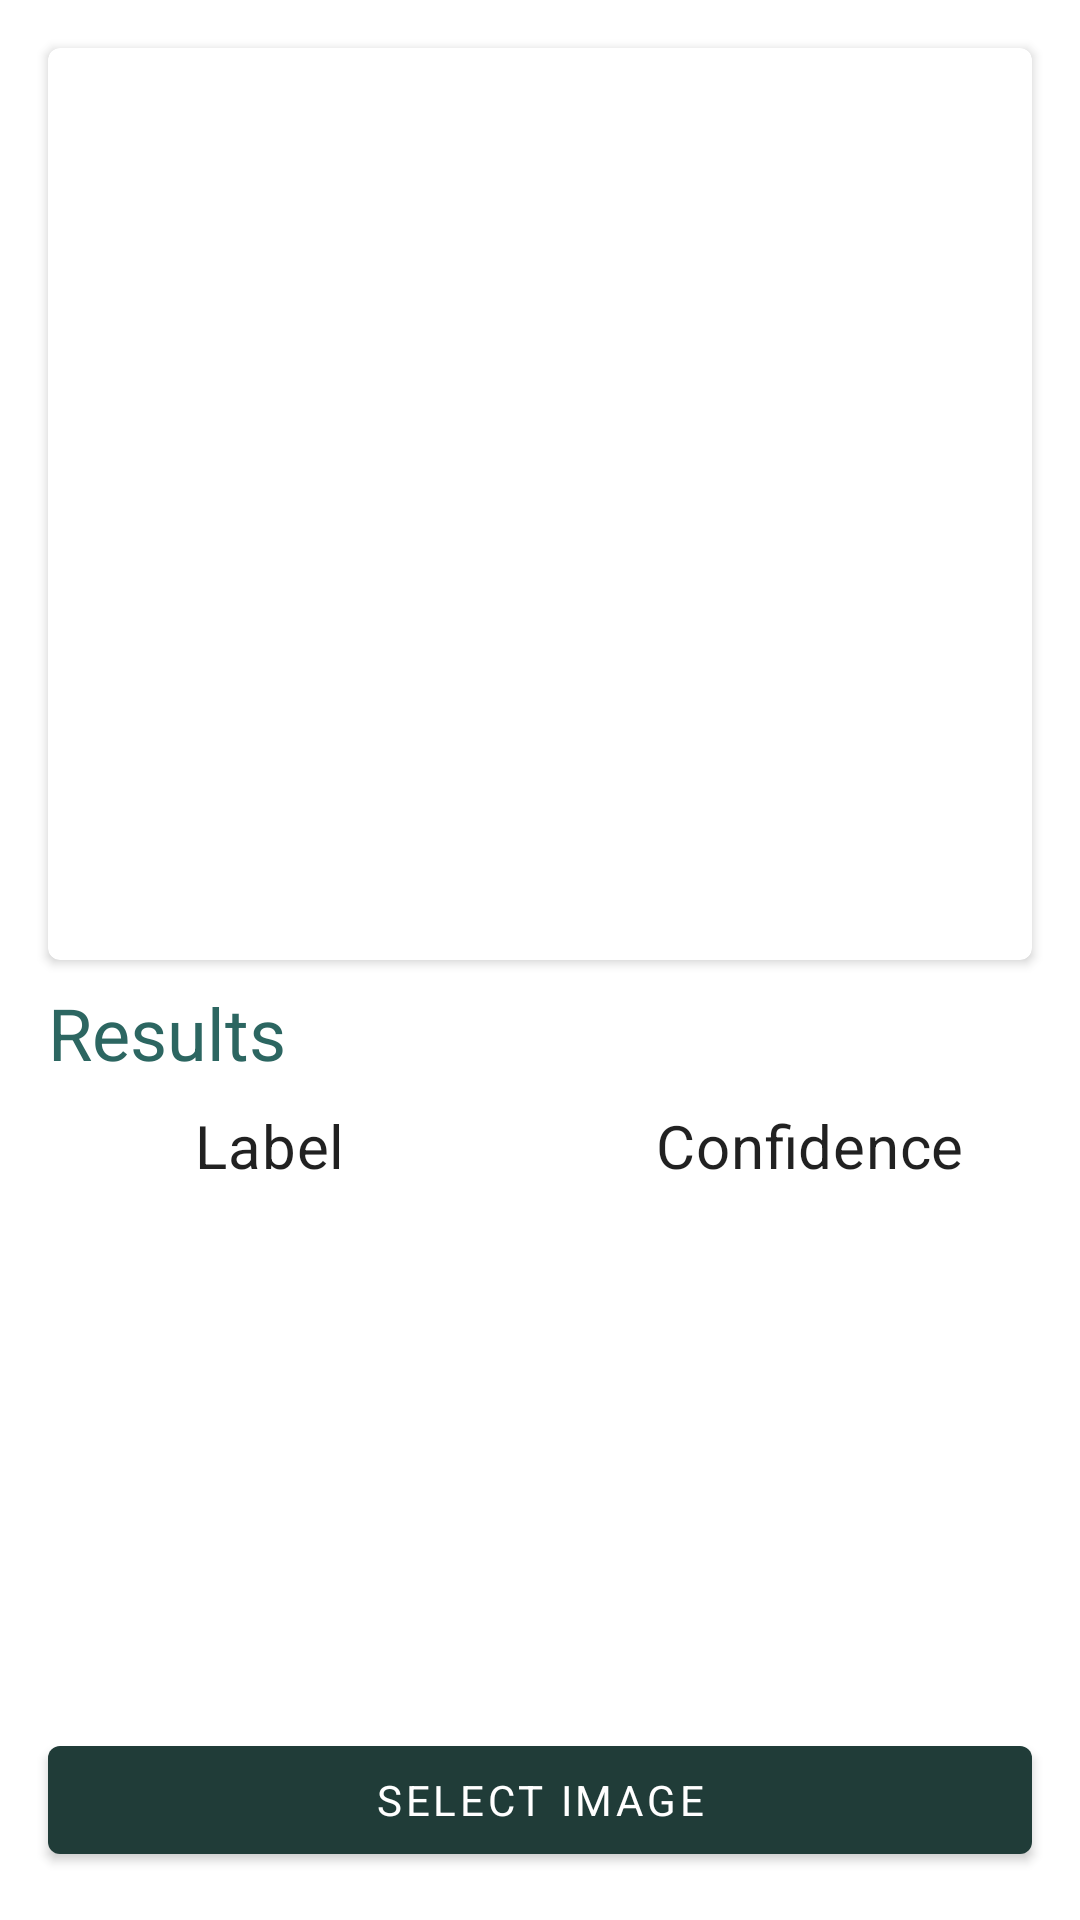

Layout XML and referenced resources for this Android screen:
<!-- AndroidManifest.xml: application theme Theme.CVMTools -->
<!-- res/layout/fragment_disease_image_labeling.xml -->
<?xml version="1.0" encoding="utf-8"?>
<androidx.constraintlayout.widget.ConstraintLayout xmlns:android="http://schemas.android.com/apk/res/android"
    xmlns:app="http://schemas.android.com/apk/res-auto"
    xmlns:tools="http://schemas.android.com/tools"
    android:layout_width="match_parent"
    android:layout_height="match_parent"
    tools:context=".fragment.DiseaseImageLabelingFragment">

    <com.google.android.material.card.MaterialCardView
        android:layout_width="match_parent"
        android:layout_height="0dp"
        android:layout_marginStart="16dp"
        android:layout_marginTop="16dp"
        android:layout_marginEnd="16dp"
        app:cardElevation="2dp"
        app:layout_constraintBottom_toBottomOf="@id/guideline"
        app:layout_constraintEnd_toEndOf="parent"
        app:layout_constraintStart_toStartOf="parent"
        app:layout_constraintTop_toTopOf="parent">

        <ImageView
            android:id="@+id/contentImage"
            android:layout_width="match_parent"
            android:layout_height="match_parent"
            android:adjustViewBounds="true"
            android:scaleType="centerCrop"
            android:src="@drawable/ic_baseline_image_24" />

    </com.google.android.material.card.MaterialCardView>

    <com.google.android.material.button.MaterialButton
        android:id="@+id/labelImageButton"
        android:layout_width="0dp"
        android:layout_height="wrap_content"
        android:layout_marginStart="16dp"
        android:layout_marginEnd="16dp"
        android:layout_marginBottom="16dp"
        android:text="@string/select_image"
        app:layout_constraintBottom_toBottomOf="parent"
        app:layout_constraintEnd_toEndOf="parent"
        app:layout_constraintStart_toStartOf="parent" />

    <TextView
        android:id="@+id/resultsTitle"
        android:layout_width="wrap_content"
        android:layout_height="wrap_content"
        android:layout_marginStart="16dp"
        android:layout_marginTop="8dp"
        android:text="Results"
        android:textAppearance="@style/TextAppearance.MaterialComponents.Headline5"
        android:textColor="@color/primaryColorVariant"
        app:layout_constraintStart_toStartOf="parent"
        app:layout_constraintTop_toBottomOf="@id/guideline" />

    <TextView
        android:id="@+id/labelTitle"
        android:layout_width="wrap_content"
        android:layout_height="wrap_content"
        android:layout_marginTop="8dp"
        android:text="Label"
        android:textAppearance="@style/TextAppearance.MaterialComponents.Headline6"
        app:layout_constraintEnd_toStartOf="@+id/guideline2"
        app:layout_constraintStart_toStartOf="parent"
        app:layout_constraintTop_toBottomOf="@id/resultsTitle" />

    <TextView
        android:id="@+id/confidenceTitle"
        android:layout_width="wrap_content"
        android:layout_height="wrap_content"
        android:layout_marginTop="8dp"
        android:text="Confidence"
        android:textAppearance="@style/TextAppearance.MaterialComponents.Headline6"
        app:layout_constraintEnd_toEndOf="parent"
        app:layout_constraintStart_toStartOf="@id/guideline2"
        app:layout_constraintTop_toBottomOf="@id/resultsTitle" />

    <TextView
        android:id="@+id/result1Label"
        android:layout_width="0dp"
        android:layout_height="wrap_content"
        android:layout_marginStart="8dp"
        android:layout_marginTop="16dp"
        android:layout_marginEnd="8dp"
        android:gravity="center"
        android:textAppearance="@style/TextAppearance.MaterialComponents.Subtitle1"
        app:layout_constraintEnd_toStartOf="@+id/guideline2"
        app:layout_constraintStart_toStartOf="parent"
        app:layout_constraintTop_toBottomOf="@id/labelTitle"
        tools:text="Powdery Mildew" />

    <TextView
        android:id="@+id/result1Confidence"
        android:layout_width="0dp"
        android:layout_height="wrap_content"
        android:layout_marginStart="8dp"
        android:layout_marginTop="16dp"
        android:layout_marginEnd="8dp"
        android:gravity="center"
        tools:text="97%"
        android:textAppearance="@style/TextAppearance.MaterialComponents.Subtitle1"
        app:layout_constraintEnd_toEndOf="parent"
        app:layout_constraintStart_toStartOf="@id/guideline2"
        app:layout_constraintTop_toBottomOf="@id/confidenceTitle" />

    <TextView
        android:id="@+id/result2Label"
        android:layout_width="0dp"
        android:layout_height="wrap_content"
        android:layout_marginStart="8dp"
        android:layout_marginTop="32dp"
        android:layout_marginEnd="8dp"
        android:gravity="center"
        android:textAppearance="@style/TextAppearance.MaterialComponents.Subtitle1"
        app:layout_constraintEnd_toStartOf="@+id/guideline2"
        app:layout_constraintStart_toStartOf="parent"
        app:layout_constraintTop_toBottomOf="@id/result1Label"
        tools:text="Powdery Mildew" />

    <TextView
        android:id="@+id/result2Confidence"
        android:layout_width="0dp"
        android:layout_height="wrap_content"
        android:layout_marginStart="8dp"
        android:layout_marginTop="32dp"
        android:layout_marginEnd="8dp"
        android:gravity="center"
        tools:text="97%"
        android:textAppearance="@style/TextAppearance.MaterialComponents.Subtitle1"
        app:layout_constraintEnd_toEndOf="parent"
        app:layout_constraintStart_toStartOf="@id/guideline2"
        app:layout_constraintTop_toBottomOf="@id/result1Confidence" />

    <TextView
        android:id="@+id/result3Label"
        android:layout_width="0dp"
        android:layout_height="wrap_content"
        android:layout_marginStart="8dp"
        android:layout_marginTop="32dp"
        android:layout_marginEnd="8dp"
        android:gravity="center"
        android:textAppearance="@style/TextAppearance.MaterialComponents.Subtitle1"
        app:layout_constraintEnd_toStartOf="@+id/guideline2"
        app:layout_constraintStart_toStartOf="parent"
        app:layout_constraintTop_toBottomOf="@+id/result2Label"
        tools:text="Powdery Mildew" />

    <TextView
        android:id="@+id/result3Confidence"
        android:layout_width="0dp"
        android:layout_height="wrap_content"
        android:layout_marginStart="8dp"
        android:layout_marginTop="32dp"
        android:layout_marginEnd="8dp"
        android:gravity="center"
        tools:text="97%"
        android:textAppearance="@style/TextAppearance.MaterialComponents.Subtitle1"
        app:layout_constraintEnd_toEndOf="parent"
        app:layout_constraintStart_toStartOf="@id/guideline2"
        app:layout_constraintTop_toBottomOf="@id/result2Confidence" />

    <androidx.constraintlayout.widget.Guideline
        android:id="@+id/guideline"
        android:layout_width="wrap_content"
        android:layout_height="wrap_content"
        android:orientation="horizontal"
        app:layout_constraintGuide_percent="0.5" />

    <androidx.constraintlayout.widget.Guideline
        android:id="@+id/guideline2"
        android:layout_width="wrap_content"
        android:layout_height="wrap_content"
        android:orientation="vertical"
        app:layout_constraintGuide_percent="0.5" />

</androidx.constraintlayout.widget.ConstraintLayout>
<!-- resources referenced by this layout -->
<resources>
  <color name="primaryColorVariant">#2C6661</color>
  <string name="select_image">Select Image</string>
  <style name="Theme.CVMTools" parent="Theme.MaterialComponents.DayNight.DarkActionBar">
          
          <item name="colorPrimary">#203C38</item>
          <item name="colorPrimaryVariant">#2C6661</item>
          <item name="colorOnPrimary">@color/white</item>
          
          <item name="colorSecondary">#EAA447</item>
          <item name="colorSecondaryVariant">#F7DEB0</item>
          <item name="colorOnSecondary">@color/black</item>
          
          <item name="android:statusBarColor" tools:targetApi="l">?attr/colorPrimaryVariant</item>
          
          <item name="fontFamily">@font/montserrat</item>
      </style>
  <color name="white">#FFFFFFFF</color>
  <color name="black">#FF000000</color>
</resources>
